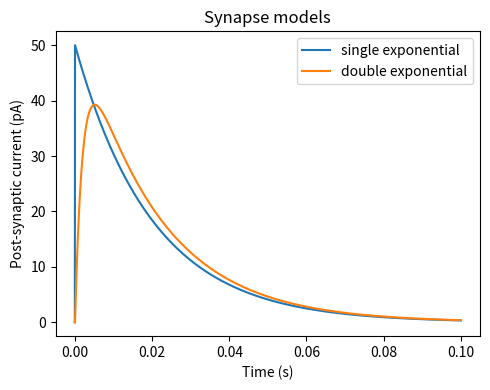

Write Python code to recreate this figure.
# -*- coding: utf-8 -*-

import numpy as np
import matplotlib.pyplot as plt
import math

dt = 5e-5 # (sec)
td = 2e-2 #synaptic decay time
tr = 2e-3 #synaptic rise time
T = 0.1 # (sec)
nt = round(T/dt) #Time steps

# synapse for single exponential 
r = 0 # initial
single_r = [] 
for i in range(nt):    
    if i == 0:
        spike = 1
    else:
        spike = 0
    single_r.append(r)
    r = r*math.exp(-dt/td) + spike/td
    #r = r*(1-dt/td) + spike/td

# synapse for double exponential
r = 0; hr = 0; # initial
double_r = []
for i in range(nt):    
    if i == 0:
        spike = 1
    else:
        spike = 0
    double_r.append(r)
    r = r*math.exp(-dt/tr) + hr*dt 
    hr = hr*math.exp(-dt/td) + spike/(tr*td)
    #r = r*(1-dt/tr) + hr*dt 
    #hr = hr*(1-dt/td) + spike/(tr*td)

# Plot
t = np.arange(nt)*dt
plt.figure(figsize=(5, 4))
plt.plot(t, np.array(single_r), label="single exponential")
plt.plot(t, np.array(double_r), label="double exponential")
plt.title('Synapse models')
plt.xlabel('Time (s)')
plt.ylabel('Post-synaptic current (pA)') 
plt.legend()
plt.tight_layout()
plt.savefig('Synapse.png')
#plt.show()

